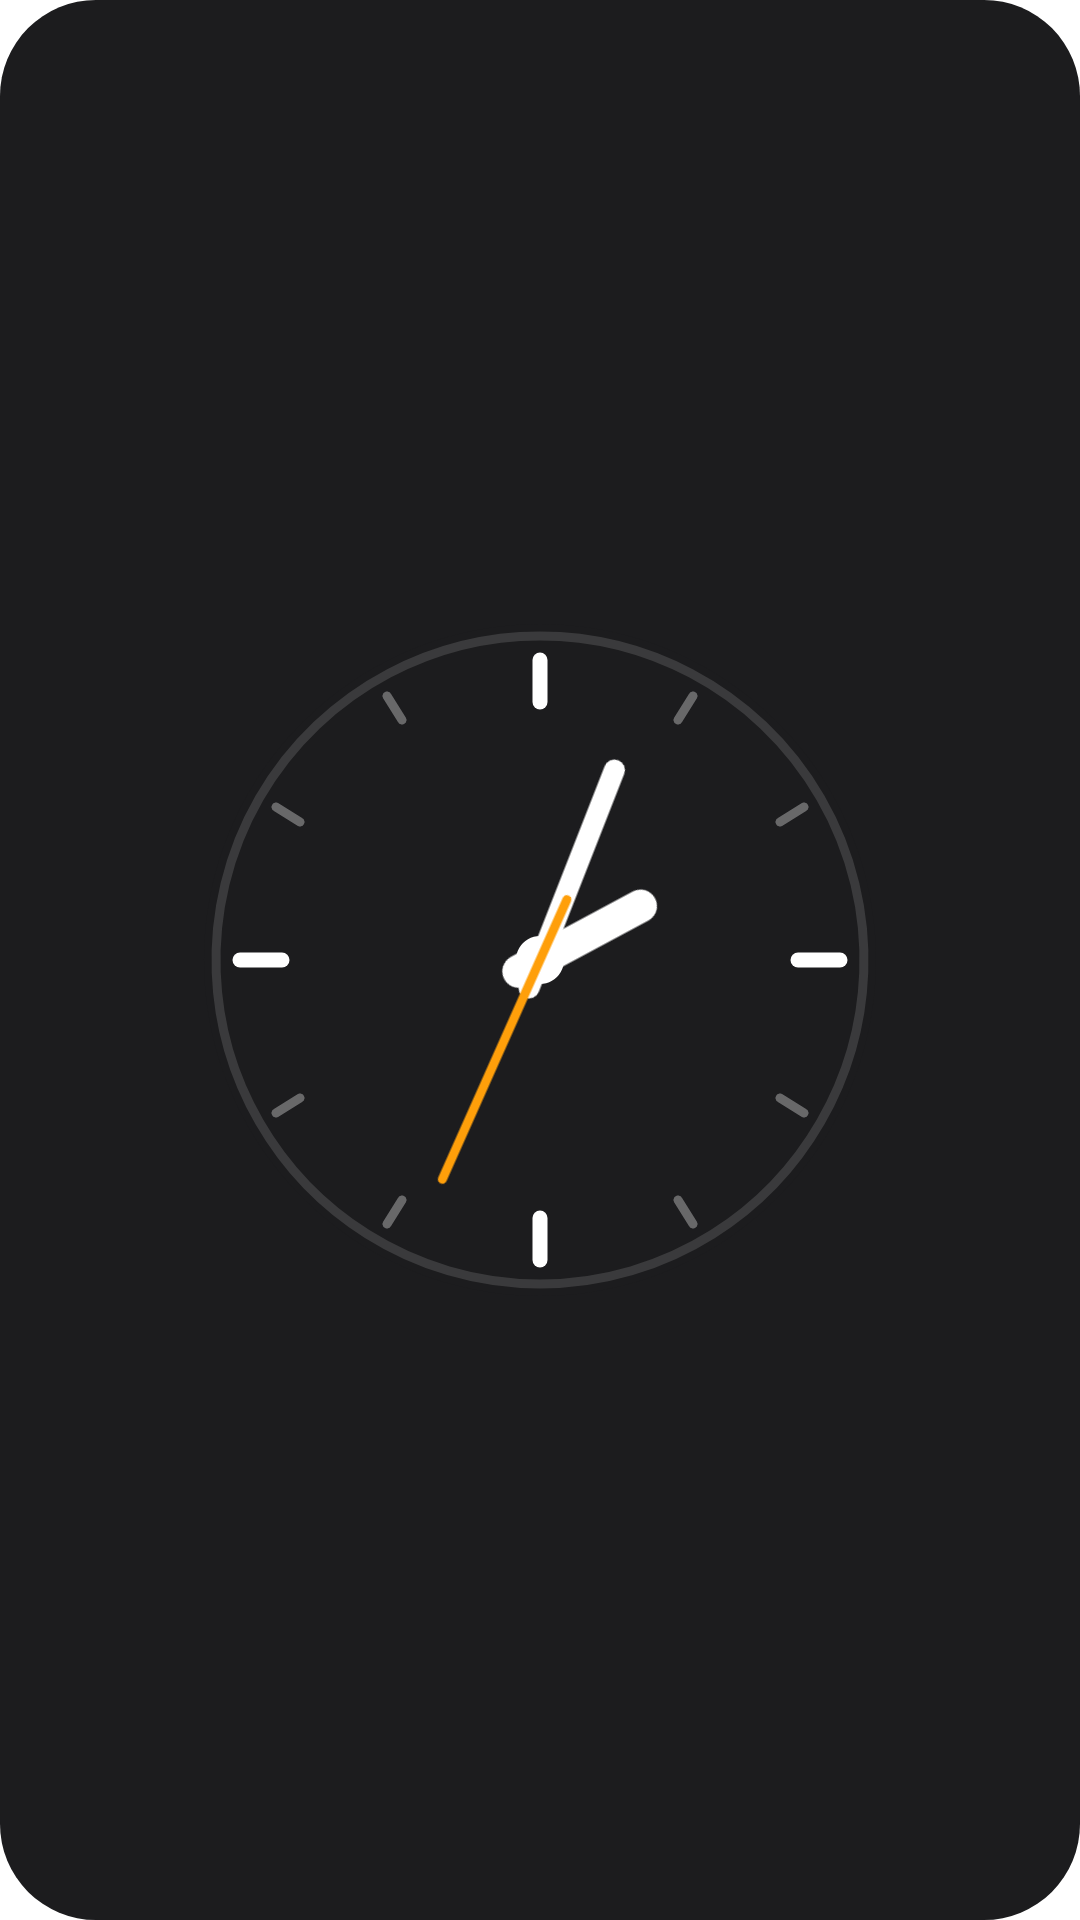

Android layout source for this screen:
<!-- AndroidManifest.xml: application theme Theme.FruitOSLauncher.Launcher -->
<!-- res/layout/widget_clock.xml -->
<?xml version="1.0" encoding="utf-8"?>
<FrameLayout xmlns:android="http://schemas.android.com/apk/res/android"
    android:layout_width="match_parent"
    android:layout_height="match_parent"
    android:background="@drawable/widget_rounded_bg"
    android:padding="10dp">

    
    <AnalogClock
        android:layout_width="match_parent"
        android:layout_height="match_parent"
        android:layout_gravity="center"
        android:dial="@drawable/widget_clock_dial"
        android:hand_hour="@drawable/widget_clock_hand_hour"
        android:hand_minute="@drawable/widget_clock_hand_minute"
        android:hand_second="@drawable/widget_clock_hand_second" />

</FrameLayout>
<!-- resources referenced by this layout -->
<resources>
  <!-- drawable widget_clock_dial: vector/xml drawable (drawable, 2359 chars, omitted) -->
  <!-- drawable widget_clock_hand_hour (drawable) -->
  <?xml version="1.0" encoding="utf-8"?>
  <vector xmlns:android="http://schemas.android.com/apk/res/android"
      android:width="240dp"
      android:height="240dp"
      android:viewportWidth="240"
      android:viewportHeight="240">
      
      <path
          android:strokeColor="#FFFFFF"
          android:strokeWidth="11"
          android:strokeLineCap="round"
          android:pathData="M120,128 L120,82" />
  </vector>
  <!-- drawable widget_clock_hand_minute (drawable) -->
  <?xml version="1.0" encoding="utf-8"?>
  <vector xmlns:android="http://schemas.android.com/apk/res/android"
      android:width="240dp"
      android:height="240dp"
      android:viewportWidth="240"
      android:viewportHeight="240">
      
      <path
          android:strokeColor="#FFFFFF"
          android:strokeWidth="7"
          android:strokeLineCap="round"
          android:pathData="M120,130 L120,52" />
  </vector>
  <!-- drawable widget_clock_hand_second (drawable) -->
  <?xml version="1.0" encoding="utf-8"?>
  <vector xmlns:android="http://schemas.android.com/apk/res/android"
      android:width="240dp"
      android:height="240dp"
      android:viewportWidth="240"
      android:viewportHeight="240">
      
      <path
          android:strokeColor="#FF9F0A"
          android:strokeWidth="3"
          android:strokeLineCap="round"
          android:pathData="M120,142 L120,40" />
  </vector>
  <!-- drawable widget_rounded_bg (drawable) -->
  <?xml version="1.0" encoding="utf-8"?>
  <shape xmlns:android="http://schemas.android.com/apk/res/android"
      android:shape="rectangle">
      <corners android:radius="32dp" />
      <solid android:color="#1C1C1E" />
  </shape>
  <style name="Theme.FruitOSLauncher.Launcher" parent="android:Theme.Material.NoActionBar">
          
          <item name="android:statusBarColor">@android:color/transparent</item>
          <item name="android:navigationBarColor">@android:color/transparent</item>
  
          
          <item name="android:windowBackground">@android:color/transparent</item>
          <item name="android:windowShowWallpaper">true</item>
  
          
          <item name="android:windowTranslucentNavigation">true</item>
  
          
          <item name="android:enforceStatusBarContrast">false</item>
          <item name="android:enforceNavigationBarContrast">false</item>
  
          
          <item name="android:windowDisablePreview">true</item>
          <item name="android:windowDrawsSystemBarBackgrounds">true</item>
          <item name="android:windowLayoutInDisplayCutoutMode" tools:targetApi="o_mr1">shortEdges</item>
      </style>
</resources>
